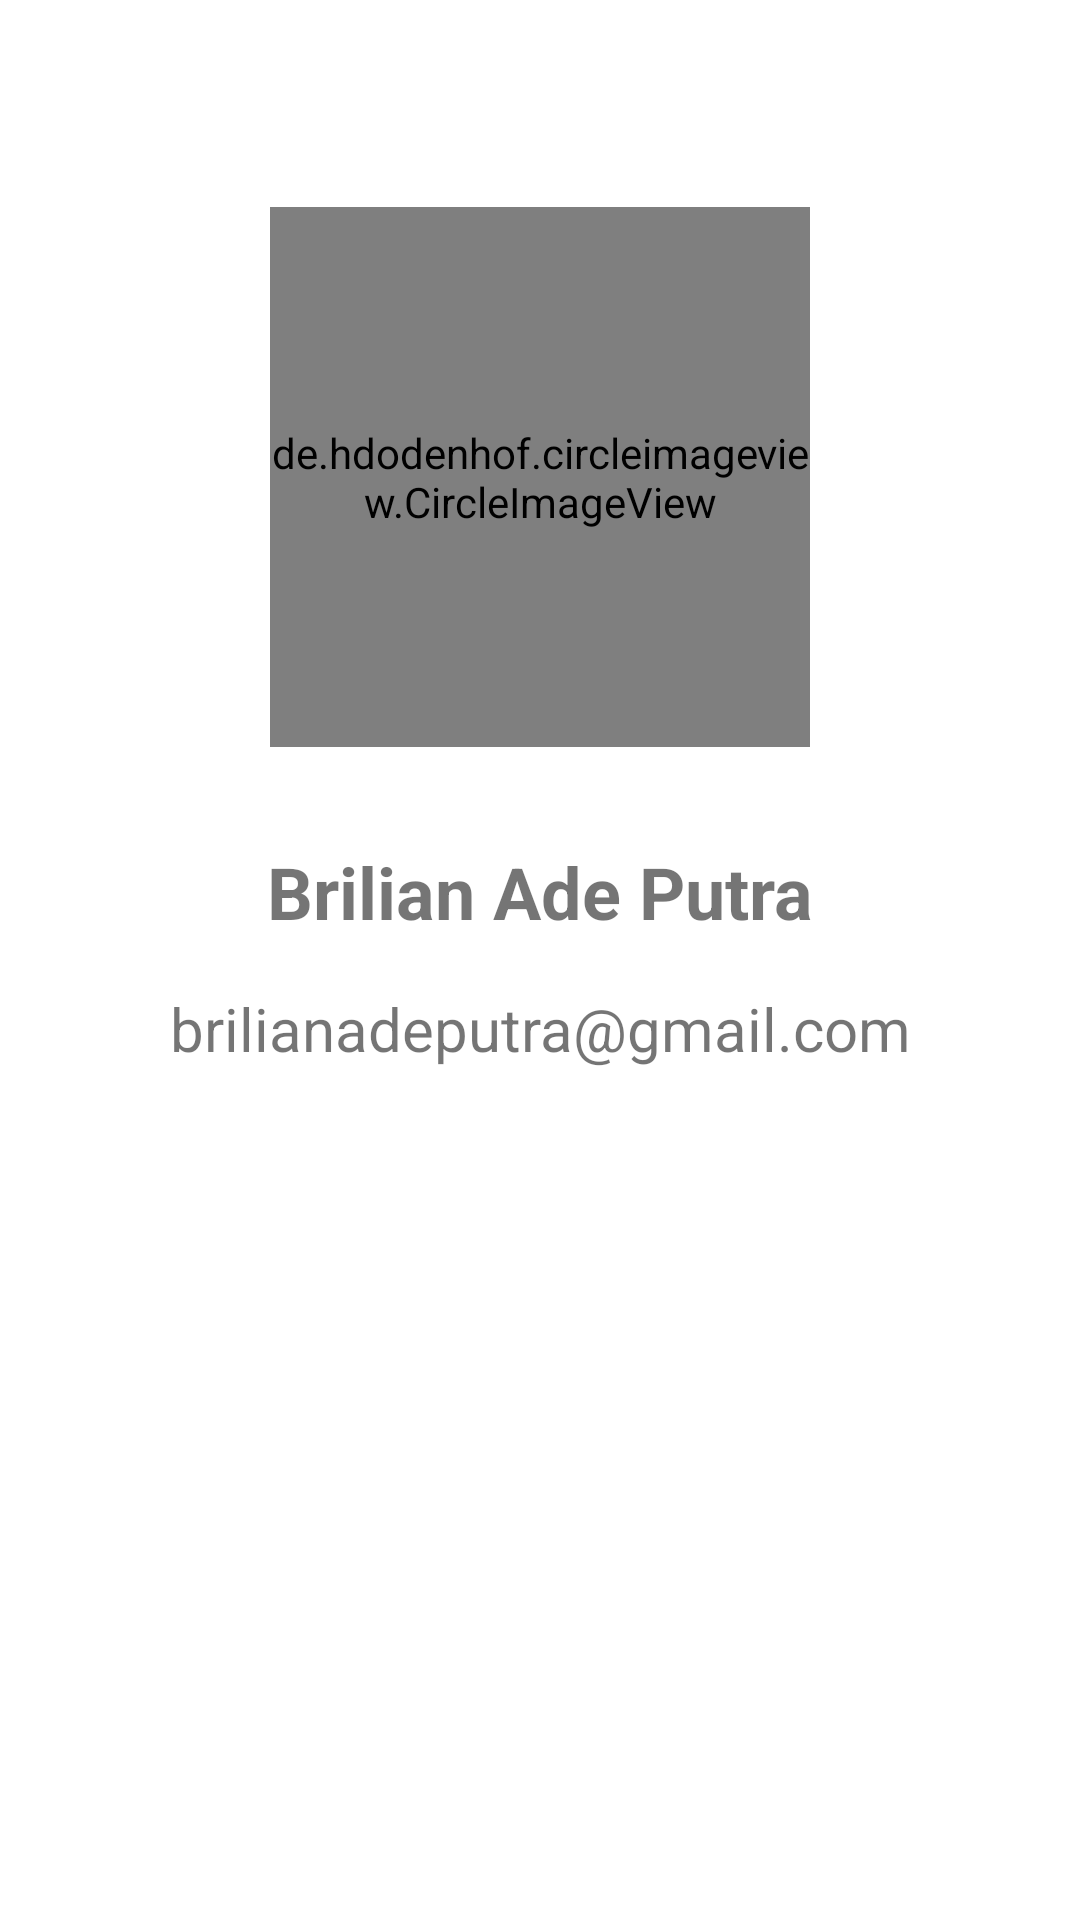

Android layout source for this screen:
<!-- AndroidManifest.xml: application theme Theme.GamesToday -->
<!-- res/layout/activity_about.xml -->
<?xml version="1.0" encoding="utf-8"?>
<androidx.constraintlayout.widget.ConstraintLayout xmlns:android="http://schemas.android.com/apk/res/android"
    xmlns:app="http://schemas.android.com/apk/res-auto"
    xmlns:tools="http://schemas.android.com/tools"
    android:layout_width="match_parent"
    android:layout_height="match_parent"
    tools:context=".activity.AboutActivity">

    <de.hdodenhof.circleimageview.CircleImageView
        android:id="@+id/circleImageView"
        android:layout_width="180dp"
        android:layout_height="180dp"
        android:src="@drawable/profilepic"
        app:layout_constraintBottom_toBottomOf="parent"
        app:layout_constraintEnd_toEndOf="parent"
        app:layout_constraintStart_toStartOf="parent"
        app:layout_constraintTop_toTopOf="parent"
        app:layout_constraintVertical_bias="0.15" />

    <TextView
        android:id="@+id/textView"
        android:layout_width="wrap_content"
        android:layout_height="wrap_content"
        android:layout_marginTop="32dp"
        android:text="Brilian Ade Putra"
        android:textSize="24sp"
        android:textStyle="bold"
        app:layout_constraintEnd_toEndOf="@+id/circleImageView"
        app:layout_constraintStart_toStartOf="@+id/circleImageView"
        app:layout_constraintTop_toBottomOf="@+id/circleImageView" />

    <TextView
        android:layout_width="wrap_content"
        android:layout_height="wrap_content"
        android:layout_marginTop="16dp"
        android:text="brilianadeputra@gmail.com"
        android:textSize="20sp"
        app:layout_constraintEnd_toEndOf="@+id/textView"
        app:layout_constraintStart_toStartOf="@+id/textView"
        app:layout_constraintTop_toBottomOf="@+id/textView" />

</androidx.constraintlayout.widget.ConstraintLayout>
<!-- resources referenced by this layout -->
<resources>
  <!-- drawable profilepic: png bitmap (drawable-v24, 907767 bytes) -->
  <style name="Theme.GamesToday" parent="Theme.MaterialComponents.DayNight.DarkActionBar">
          
          <item name="colorPrimary">@color/purple_500</item>
          <item name="colorPrimaryVariant">@color/purple_700</item>
          <item name="colorOnPrimary">@color/white</item>
          
          <item name="colorSecondary">@color/teal_200</item>
          <item name="colorSecondaryVariant">@color/teal_700</item>
          <item name="colorOnSecondary">@color/black</item>
          
          <item name="android:statusBarColor" tools:targetApi="l">?attr/colorPrimaryVariant</item>
          
      </style>
  <!-- not gathered from this repository: default colours our renderer supplied (Android Studio template values) -->
  <color name="purple_500">#FF6200EE</color>
  <color name="purple_700">#FF3700B3</color>
  <color name="teal_200">#FF03DAC5</color>
  <color name="teal_700">#FF018786</color>
  <color name="black">#FF000000</color>
  <color name="white">#FFFFFFFF</color>
</resources>
